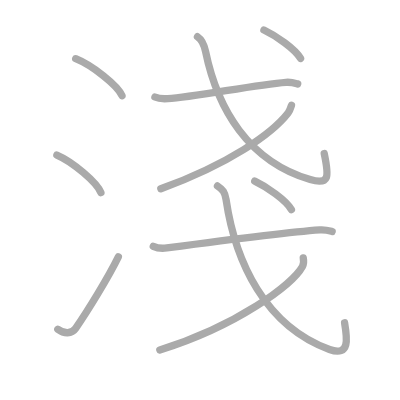
t = 0.00 s
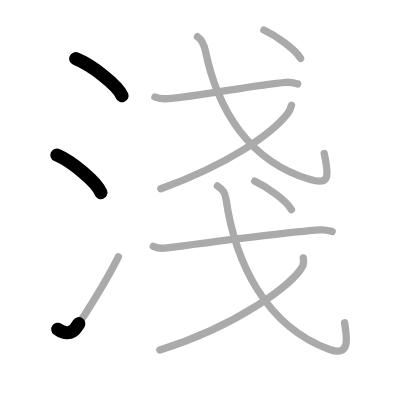
t = 2.25 s
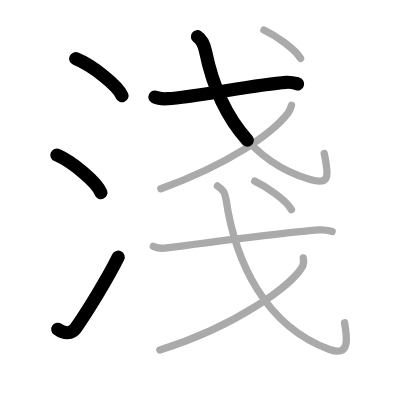
t = 4.50 s
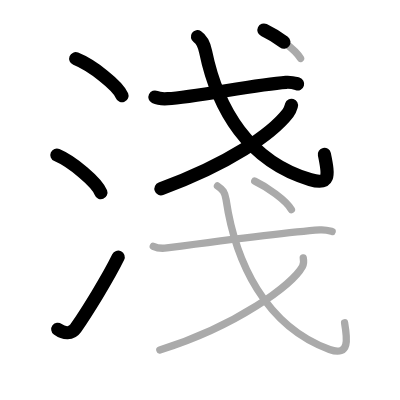
t = 6.50 s
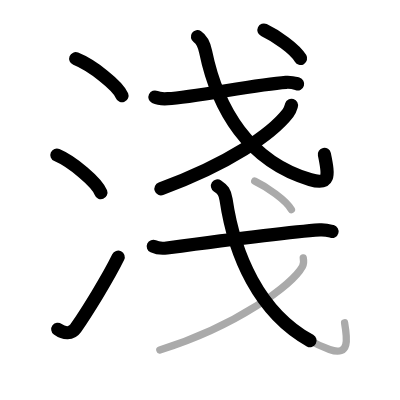
t = 8.75 s
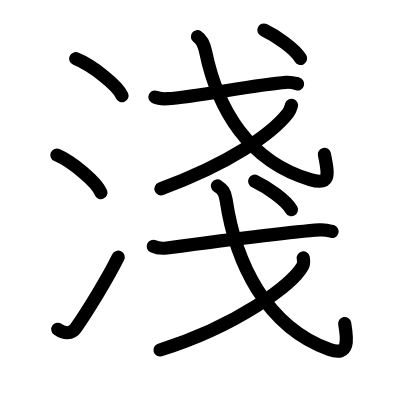
t = 11.00 s

The animated SVG that drew these frames (rendered in a browser with its animation timeline set to each time). Animation: 11 SMIL elements (animate=11); one cycle of 11.00 s.

<?xml version="1.0" standalone="no"?>
<!DOCTYPE svg PUBLIC "-//W3C//DTD SVG 1.1//EN"   "http://www.w3.org/Graphics/SVG/1.1/DTD/svg11.dtd">
<svg width="400px" height="400px"  version="1.1" xmlns="http://www.w3.org/2000/svg">
  <defs>
    <marker id="Triangle" viewBox="0 0 10 10" refX="0" refY="5" markerUnits="strokeWidth" markerWidth="3" style="stroke-opacity:0%;fill:#aaaaaa;" markerHeight="2" orient="auto">
      <path d="M 0 0 L 10 5 L 0 10 z" />
    </marker>
    
    <marker id="Arrow" viewBox="0 0 10 10" refX="5" refY="5" markerUnits="strokeWidth" markerWidth="1.8" style="stroke-opacity:0%;fill:#770000;" markerHeight="2" orient="auto">
      <path d="M 0 4 L 6 4 L 4 1 L 10 5 L 4 9 L 6 6 L 0 6 z" />
        <circle cx="5" cy="5" r="5" />
      </marker>
    
    <marker id="TriangleRed" viewBox="0 0 10 10" refX="0" refY="5" markerUnits="strokeWidth" markerWidth="3" style="stroke-opacity:0%;fill:#CC0000;" markerHeight="2" orient="auto">
      <path d="M 0 0 L 10 5 L 0 10 z" />
    </marker>
    
    <marker id="ArrowRed" viewBox="0 0 10 10" refX="5" refY="5" markerUnits="strokeWidth" markerWidth="1.8" style="stroke-opacity:0%;fill:#CC0000;" markerHeight="2" orient="auto">
      <path d="M 0 4 L 6 4 L 4 1 L 10 5 L 4 9 L 6 6 L 0 6 z" />
        <circle cx="5" cy="5" r="5" />
      </marker>
    
  </defs>
  
  <path style="fill:#ffffff; fill-opacity:100%; fill-rule:evenodd; stroke-width:0;" d="M 0 0 L 400px 0 L 400px 400px L 0 400px L 0 0" />

  <g transform="scale(3.6697247706422 3.6697247706422)">
<path style="fill:none; fill-opacity:0%; fill-rule:evenodd; stroke:#aaaaaa; stroke-opacity:100%; stroke-width: 1.5pt; stroke-linejoin:round; stroke-linecap:round;" d="M20.63 16c4.45 1.78 11.5 7.32 12.62 10.09"></path>
<path style="fill:none; fill-opacity:0%; fill-rule:evenodd; stroke:#aaaaaa; stroke-opacity:100%; stroke-width: 1.5pt; stroke-linejoin:round; stroke-linecap:round;" d="M15.5 42.25c4.24 1.81 10.94 7.44 12 10.25"></path>
<path style="fill:none; fill-opacity:0%; fill-rule:evenodd; stroke:#aaaaaa; stroke-opacity:100%; stroke-width: 1.5pt; stroke-linejoin:round; stroke-linecap:round;" d="M15.75 89.73c1.71 1.27 3.78 1.32 4.86-0.25c3.14-4.57 8.79-13.66 11.64-19.49"></path>
<path style="fill:none; fill-opacity:0%; fill-rule:evenodd; stroke:#aaaaaa; stroke-opacity:100%; stroke-width: 1.5pt; stroke-linejoin:round; stroke-linecap:round;" d="M42.22 26.45c0.91 0.44 2.59 0.5 3.5 0.44c7.11-0.41 23.97-3.85 32.2-4.46c1.52-0.11 2.43 0.21 3.2 0.43"></path>
<path style="fill:none; fill-opacity:0%; fill-rule:evenodd; stroke:#aaaaaa; stroke-opacity:100%; stroke-width: 1.5pt; stroke-linejoin:round; stroke-linecap:round;" d="M53.81 10c1.33 0.88 1.83 2.17 2.21 4.05C59.25 29.75 67.75 44 84.54 48.94c5.32 1.57 5.13-0.82 3.81-7.1"></path>
<path style="fill:none; fill-opacity:0%; fill-rule:evenodd; stroke:#aaaaaa; stroke-opacity:100%; stroke-width: 1.5pt; stroke-linejoin:round; stroke-linecap:round;" d="M79.43 28.7c-0.22 0.71-0.42 1.45-0.93 2.11c-4.42 5.7-16.17 13.9-34.67 20.64"></path>
<path style="fill:none; fill-opacity:0%; fill-rule:evenodd; stroke:#aaaaaa; stroke-opacity:100%; stroke-width: 1.5pt; stroke-linejoin:round; stroke-linecap:round;" d="M71.92 8.18c3.26 1.55 8.46 5.1 9.99 7.75"></path>
<path style="fill:none; fill-opacity:0%; fill-rule:evenodd; stroke:#aaaaaa; stroke-opacity:100%; stroke-width: 1.5pt; stroke-linejoin:round; stroke-linecap:round;" d="M41.77 67.13c0.96 0.44 2.73 0.57 3.69 0.44c8.42-1.12 33.01-4.33 41.68-4.93c1.6-0.11 2.57 0.21 3.37 0.43"></path>
<path style="fill:none; fill-opacity:0%; fill-rule:evenodd; stroke:#aaaaaa; stroke-opacity:100%; stroke-width: 1.5pt; stroke-linejoin:round; stroke-linecap:round;" d="M59.26 50.67c1.43 0.94 2.04 1.67 2.34 3.69c2.5 16.98 10.72 34.55 28.2 40.88c5.61 2.03 4.82-3.1 4.1-7.27"></path>
<path style="fill:none; fill-opacity:0%; fill-rule:evenodd; stroke:#aaaaaa; stroke-opacity:100%; stroke-width: 1.5pt; stroke-linejoin:round; stroke-linecap:round;" d="M82.64 70.28c0.11 0.58 0.23 1.49-0.22 2.32c-2.69 4.9-17.77 16.2-38.87 22.78"></path>
<path style="fill:none; fill-opacity:0%; fill-rule:evenodd; stroke:#aaaaaa; stroke-opacity:100%; stroke-width: 1.5pt; stroke-linejoin:round; stroke-linecap:round;" d="M69.42 49.37c3.26 1.55 8.46 5.1 9.99 7.75"></path>

<path style="fill:none; fill-opacity:0%; fill-rule:evenodd; stroke:#000000; stroke-opacity:100%; stroke-width: 2.7pt; stroke-linejoin:round; stroke-linecap:round;" d="M20.63 16c4.45 1.78 11.5 7.32 12.62 10.09" pathLength="100" stroke-dashoffset="100" stroke-dasharray="100 105"><animate id="dashAnim1" attributeName="stroke-dashoffset" from="100" to="0" dur="1s" calcMode="linear" fill="freeze"/></path>
<path style="fill:none; fill-opacity:0%; fill-rule:evenodd; stroke:#000000; stroke-opacity:100%; stroke-width: 2.7pt; stroke-linejoin:round; stroke-linecap:round;" d="M15.5 42.25c4.24 1.81 10.94 7.44 12 10.25" pathLength="100" stroke-dashoffset="100" stroke-dasharray="100 105"><animate id="dashAnim2" attributeName="stroke-dashoffset" from="100" to="0" dur="1s" calcMode="linear" begin="dashAnim1.end" fill="freeze"/></path>
<path style="fill:none; fill-opacity:0%; fill-rule:evenodd; stroke:#000000; stroke-opacity:100%; stroke-width: 2.7pt; stroke-linejoin:round; stroke-linecap:round;" d="M15.75 89.73c1.71 1.27 3.78 1.32 4.86-0.25c3.14-4.57 8.79-13.66 11.64-19.49" pathLength="100" stroke-dashoffset="100" stroke-dasharray="100 105"><animate id="dashAnim3" attributeName="stroke-dashoffset" from="100" to="0" dur="1s" calcMode="linear" begin="dashAnim2.end" fill="freeze"/></path>
<path style="fill:none; fill-opacity:0%; fill-rule:evenodd; stroke:#000000; stroke-opacity:100%; stroke-width: 2.7pt; stroke-linejoin:round; stroke-linecap:round;" d="M42.22 26.45c0.91 0.44 2.59 0.5 3.5 0.44c7.11-0.41 23.97-3.85 32.2-4.46c1.52-0.11 2.43 0.21 3.2 0.43" pathLength="100" stroke-dashoffset="100" stroke-dasharray="100 105"><animate id="dashAnim4" attributeName="stroke-dashoffset" from="100" to="0" dur="1s" calcMode="linear" begin="dashAnim3.end" fill="freeze"/></path>
<path style="fill:none; fill-opacity:0%; fill-rule:evenodd; stroke:#000000; stroke-opacity:100%; stroke-width: 2.7pt; stroke-linejoin:round; stroke-linecap:round;" d="M53.81 10c1.33 0.88 1.83 2.17 2.21 4.05C59.25 29.75 67.75 44 84.54 48.94c5.32 1.57 5.13-0.82 3.81-7.1" pathLength="100" stroke-dashoffset="100" stroke-dasharray="100 105"><animate id="dashAnim5" attributeName="stroke-dashoffset" from="100" to="0" dur="1s" calcMode="linear" begin="dashAnim4.end" fill="freeze"/></path>
<path style="fill:none; fill-opacity:0%; fill-rule:evenodd; stroke:#000000; stroke-opacity:100%; stroke-width: 2.7pt; stroke-linejoin:round; stroke-linecap:round;" d="M79.43 28.7c-0.22 0.71-0.42 1.45-0.93 2.11c-4.42 5.7-16.17 13.9-34.67 20.64" pathLength="100" stroke-dashoffset="100" stroke-dasharray="100 105"><animate id="dashAnim6" attributeName="stroke-dashoffset" from="100" to="0" dur="1s" calcMode="linear" begin="dashAnim5.end" fill="freeze"/></path>
<path style="fill:none; fill-opacity:0%; fill-rule:evenodd; stroke:#000000; stroke-opacity:100%; stroke-width: 2.7pt; stroke-linejoin:round; stroke-linecap:round;" d="M71.92 8.18c3.26 1.55 8.46 5.1 9.99 7.75" pathLength="100" stroke-dashoffset="100" stroke-dasharray="100 105"><animate id="dashAnim7" attributeName="stroke-dashoffset" from="100" to="0" dur="1s" calcMode="linear" begin="dashAnim6.end" fill="freeze"/></path>
<path style="fill:none; fill-opacity:0%; fill-rule:evenodd; stroke:#000000; stroke-opacity:100%; stroke-width: 2.7pt; stroke-linejoin:round; stroke-linecap:round;" d="M41.77 67.13c0.96 0.44 2.73 0.57 3.69 0.44c8.42-1.12 33.01-4.33 41.68-4.93c1.6-0.11 2.57 0.21 3.37 0.43" pathLength="100" stroke-dashoffset="100" stroke-dasharray="100 105"><animate id="dashAnim8" attributeName="stroke-dashoffset" from="100" to="0" dur="1s" calcMode="linear" begin="dashAnim7.end" fill="freeze"/></path>
<path style="fill:none; fill-opacity:0%; fill-rule:evenodd; stroke:#000000; stroke-opacity:100%; stroke-width: 2.7pt; stroke-linejoin:round; stroke-linecap:round;" d="M59.26 50.67c1.43 0.94 2.04 1.67 2.34 3.69c2.5 16.98 10.72 34.55 28.2 40.88c5.61 2.03 4.82-3.1 4.1-7.27" pathLength="100" stroke-dashoffset="100" stroke-dasharray="100 105"><animate id="dashAnim9" attributeName="stroke-dashoffset" from="100" to="0" dur="1s" calcMode="linear" begin="dashAnim8.end" fill="freeze"/></path>
<path style="fill:none; fill-opacity:0%; fill-rule:evenodd; stroke:#000000; stroke-opacity:100%; stroke-width: 2.7pt; stroke-linejoin:round; stroke-linecap:round;" d="M82.64 70.28c0.11 0.58 0.23 1.49-0.22 2.32c-2.69 4.9-17.77 16.2-38.87 22.78" pathLength="100" stroke-dashoffset="100" stroke-dasharray="100 105"><animate id="dashAnim10" attributeName="stroke-dashoffset" from="100" to="0" dur="1s" calcMode="linear" begin="dashAnim9.end" fill="freeze"/></path>
<path style="fill:none; fill-opacity:0%; fill-rule:evenodd; stroke:#000000; stroke-opacity:100%; stroke-width: 2.7pt; stroke-linejoin:round; stroke-linecap:round;" d="M69.42 49.37c3.26 1.55 8.46 5.1 9.99 7.75" pathLength="100" stroke-dashoffset="100" stroke-dasharray="100 105"><animate id="dashAnim11" attributeName="stroke-dashoffset" from="100" to="0" dur="1s" calcMode="linear" begin="dashAnim10.end" fill="freeze"/></path>

</g>

</svg>  
          
